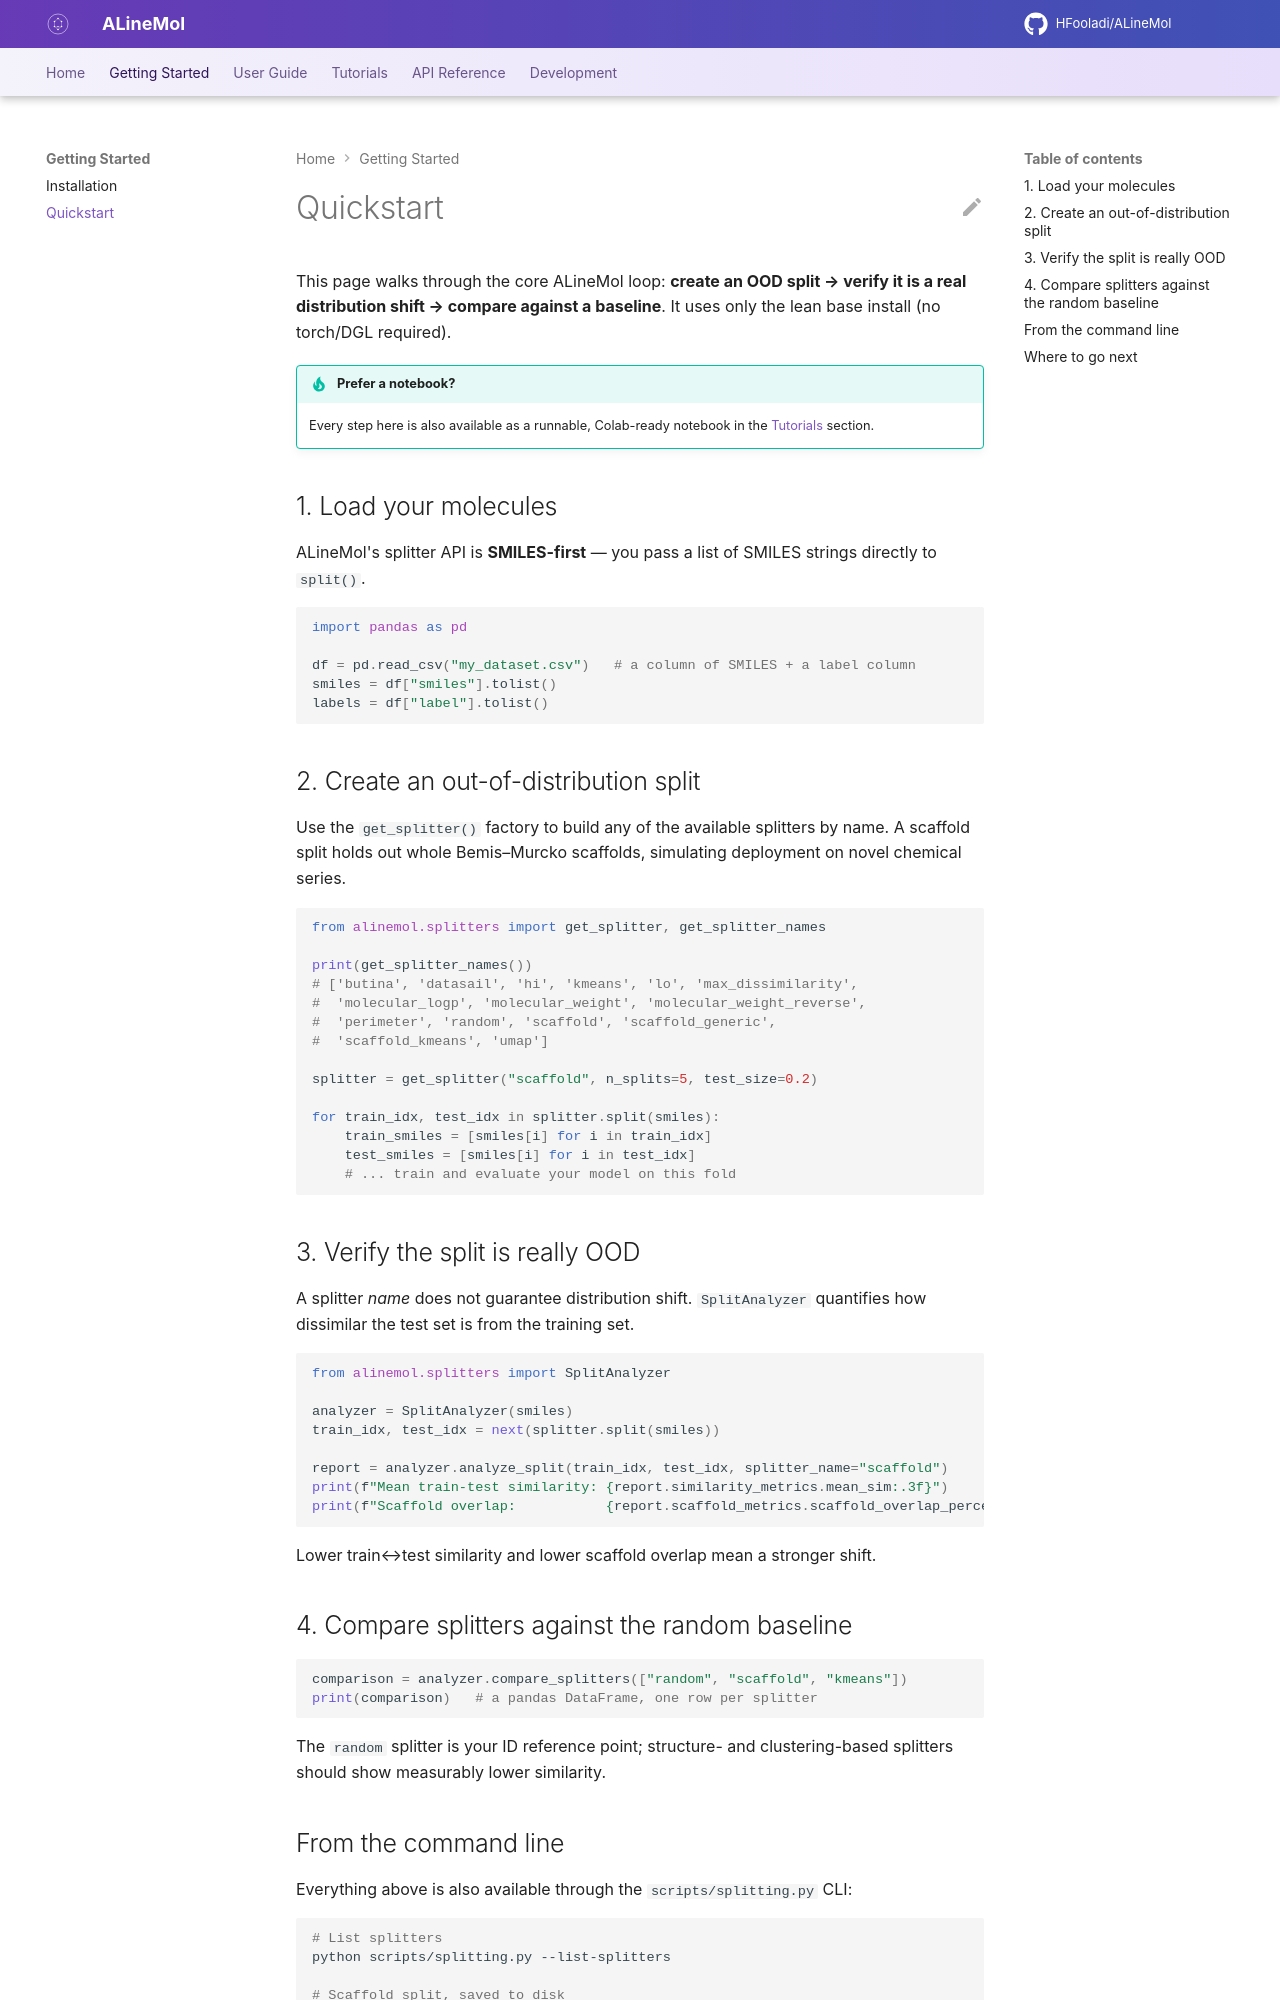

repository: HFooladi/ALineMol · page: latest/getting-started/quickstart.html · generator: mkdocs

# Quickstart

This page walks through the core ALineMol loop: **create an OOD split →
verify it is a real distribution shift → compare against a baseline**. It uses
only the lean base install (no torch/DGL required).

!!! tip "Prefer a notebook?"
    Every step here is also available as a runnable, Colab-ready notebook in the
    [Tutorials](../tutorials/index.md) section.

## 1. Load your molecules

ALineMol's splitter API is **SMILES-first** — you pass a list of SMILES strings
directly to `split()`.

```python
import pandas as pd

df = pd.read_csv("my_dataset.csv")   # a column of SMILES + a label column
smiles = df["smiles"].tolist()
labels = df["label"].tolist()
```

## 2. Create an out-of-distribution split

Use the `get_splitter()` factory to build any of the available splitters by name.
A scaffold split holds out whole Bemis–Murcko scaffolds, simulating deployment on
novel chemical series.

```python
from alinemol.splitters import get_splitter, get_splitter_names

print(get_splitter_names())
# ['butina', 'datasail', 'hi', 'kmeans', 'lo', 'max_dissimilarity',
#  'molecular_logp', 'molecular_weight', 'molecular_weight_reverse',
#  'perimeter', 'random', 'scaffold', 'scaffold_generic',
#  'scaffold_kmeans', 'umap']

splitter = get_splitter("scaffold", n_splits=5, test_size=0.2)

for train_idx, test_idx in splitter.split(smiles):
    train_smiles = [smiles[i] for i in train_idx]
    test_smiles = [smiles[i] for i in test_idx]
    # ... train and evaluate your model on this fold
```

## 3. Verify the split is really OOD

A splitter *name* does not guarantee distribution shift. `SplitAnalyzer`
quantifies how dissimilar the test set is from the training set.

```python
from alinemol.splitters import SplitAnalyzer

analyzer = SplitAnalyzer(smiles)
train_idx, test_idx = next(splitter.split(smiles))

report = analyzer.analyze_split(train_idx, test_idx, splitter_name="scaffold")
print(f"Mean train-test similarity: {report.similarity_metrics.mean_sim:.3f}")
print(f"Scaffold overlap:           {report.scaffold_metrics.scaffold_overlap_percentage:.1f}%")
```

Lower train↔test similarity and lower scaffold overlap mean a stronger shift.

## 4. Compare splitters against the random baseline

```python
comparison = analyzer.compare_splitters(["random", "scaffold", "kmeans"])
print(comparison)   # a pandas DataFrame, one row per splitter
```

The `random` splitter is your ID reference point; structure- and
clustering-based splitters should show measurably lower similarity.
